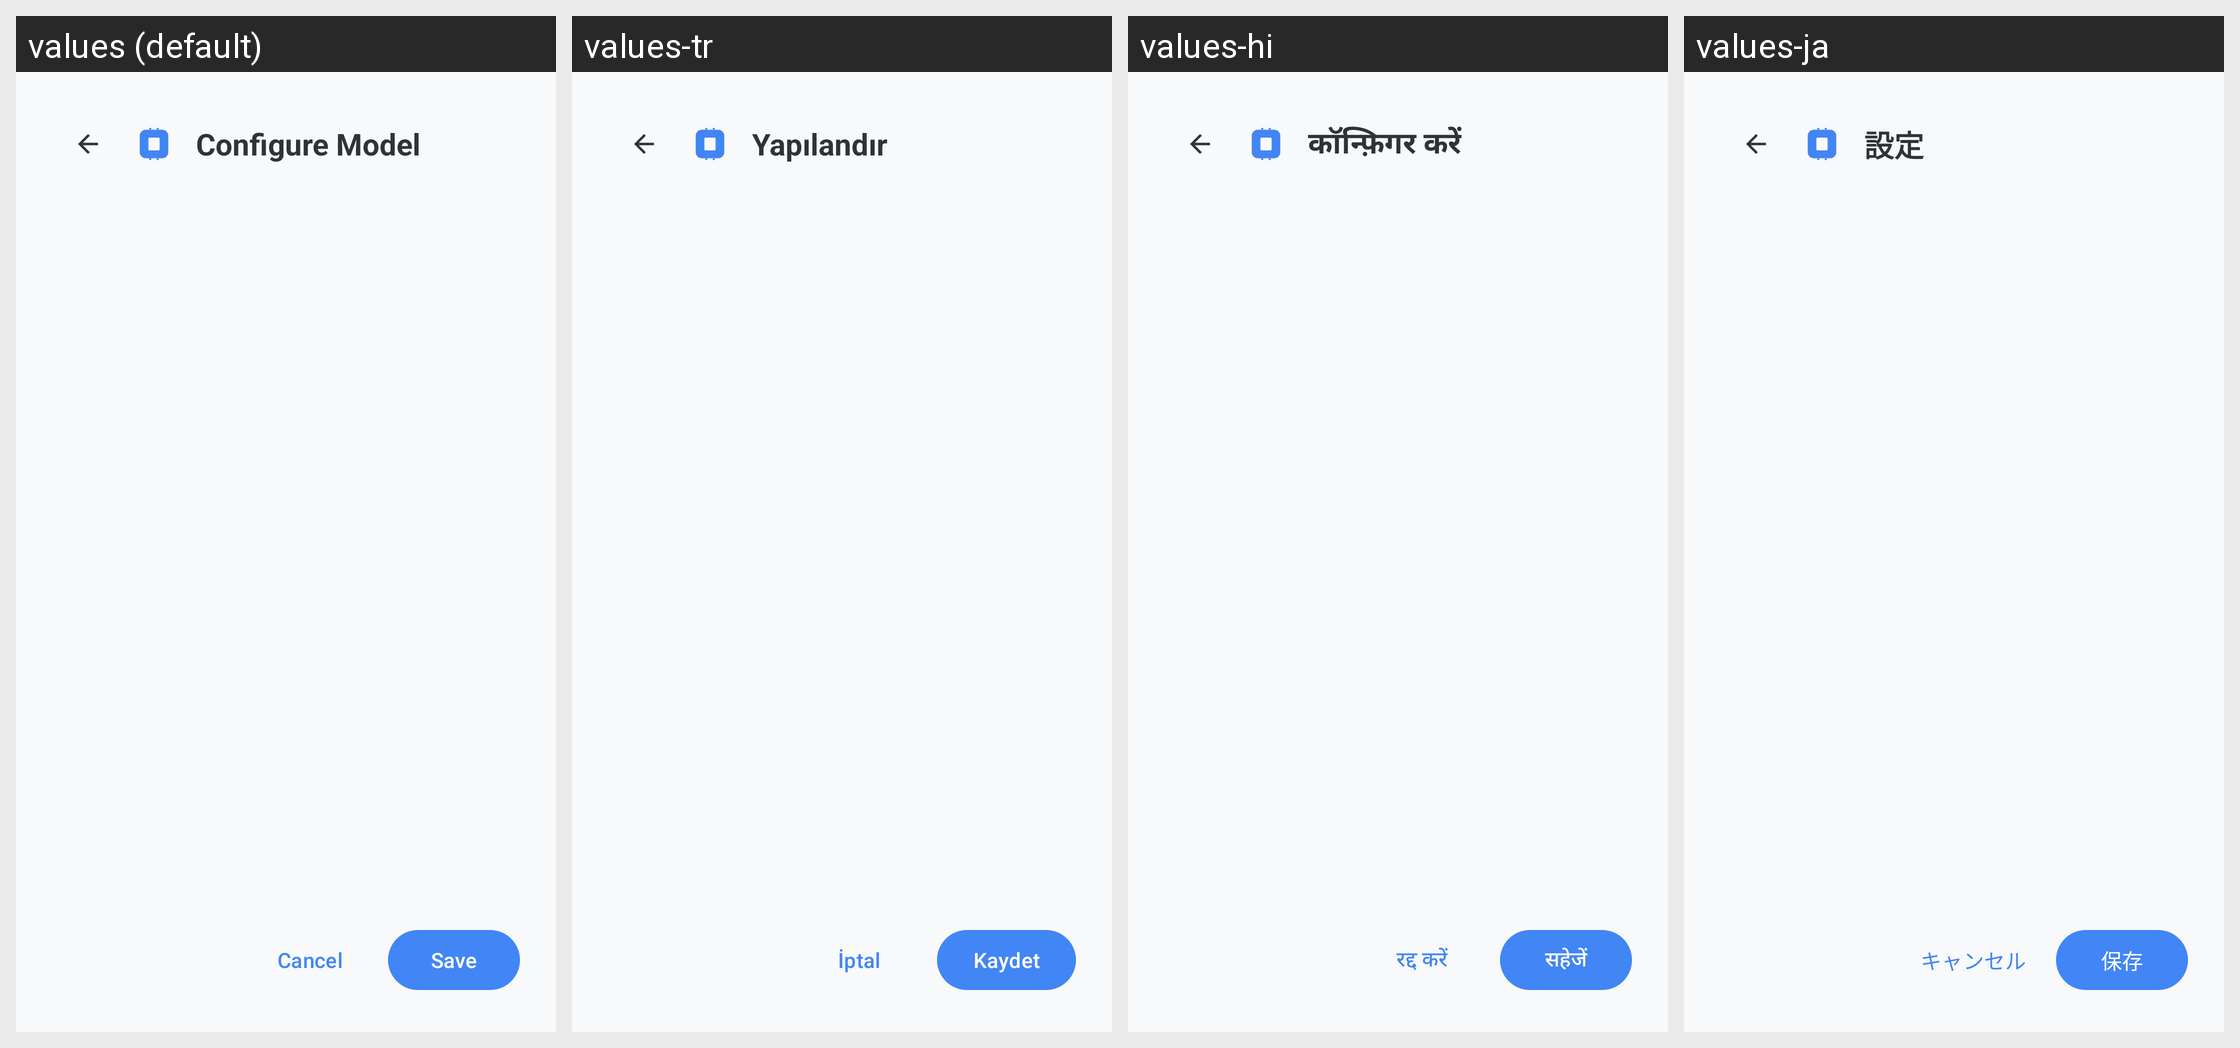

Here is an Android app screen in its default locale and in the app's own translations. Write out the translated-string differences for the strings that appear on this screen.
Android screen res/layout/dialog_configue_model.xml rendered under 4 locales, left to right: values (default), values-tr, values-hi, values-ja. Device: Nexus 5 (rendered at 1080×1920; each locale shown at half size, 540×960, under a caption strip naming it); theme Theme.KGPT.
Other locales in the repository, not shown: values-ar, values-bn, values-de, values-es, values-fr, values-id, values-it, values-ko, values-nl, values-pl, values-pt, values-ru, values-sw, values-th, values-ur, values-vi, values-zh.
Strings drawn on this screen, with the default value and each locale's value (text and hints the layout hard-codes, and strings that could not be matched under every locale, appear in the picture but are not listed):

configure_model_title
  values: Configure Model
  values-tr: Yapılandır
  values-hi: कॉन्फ़िगर करें
  values-ja: 設定

btn_cancel
  values: Cancel
  values-tr: İptal
  values-hi: रद्द करें
  values-ja: キャンセル

btn_save
  values: Save
  values-tr: Kaydet
  values-hi: सहेजें
  values-ja: 保存
